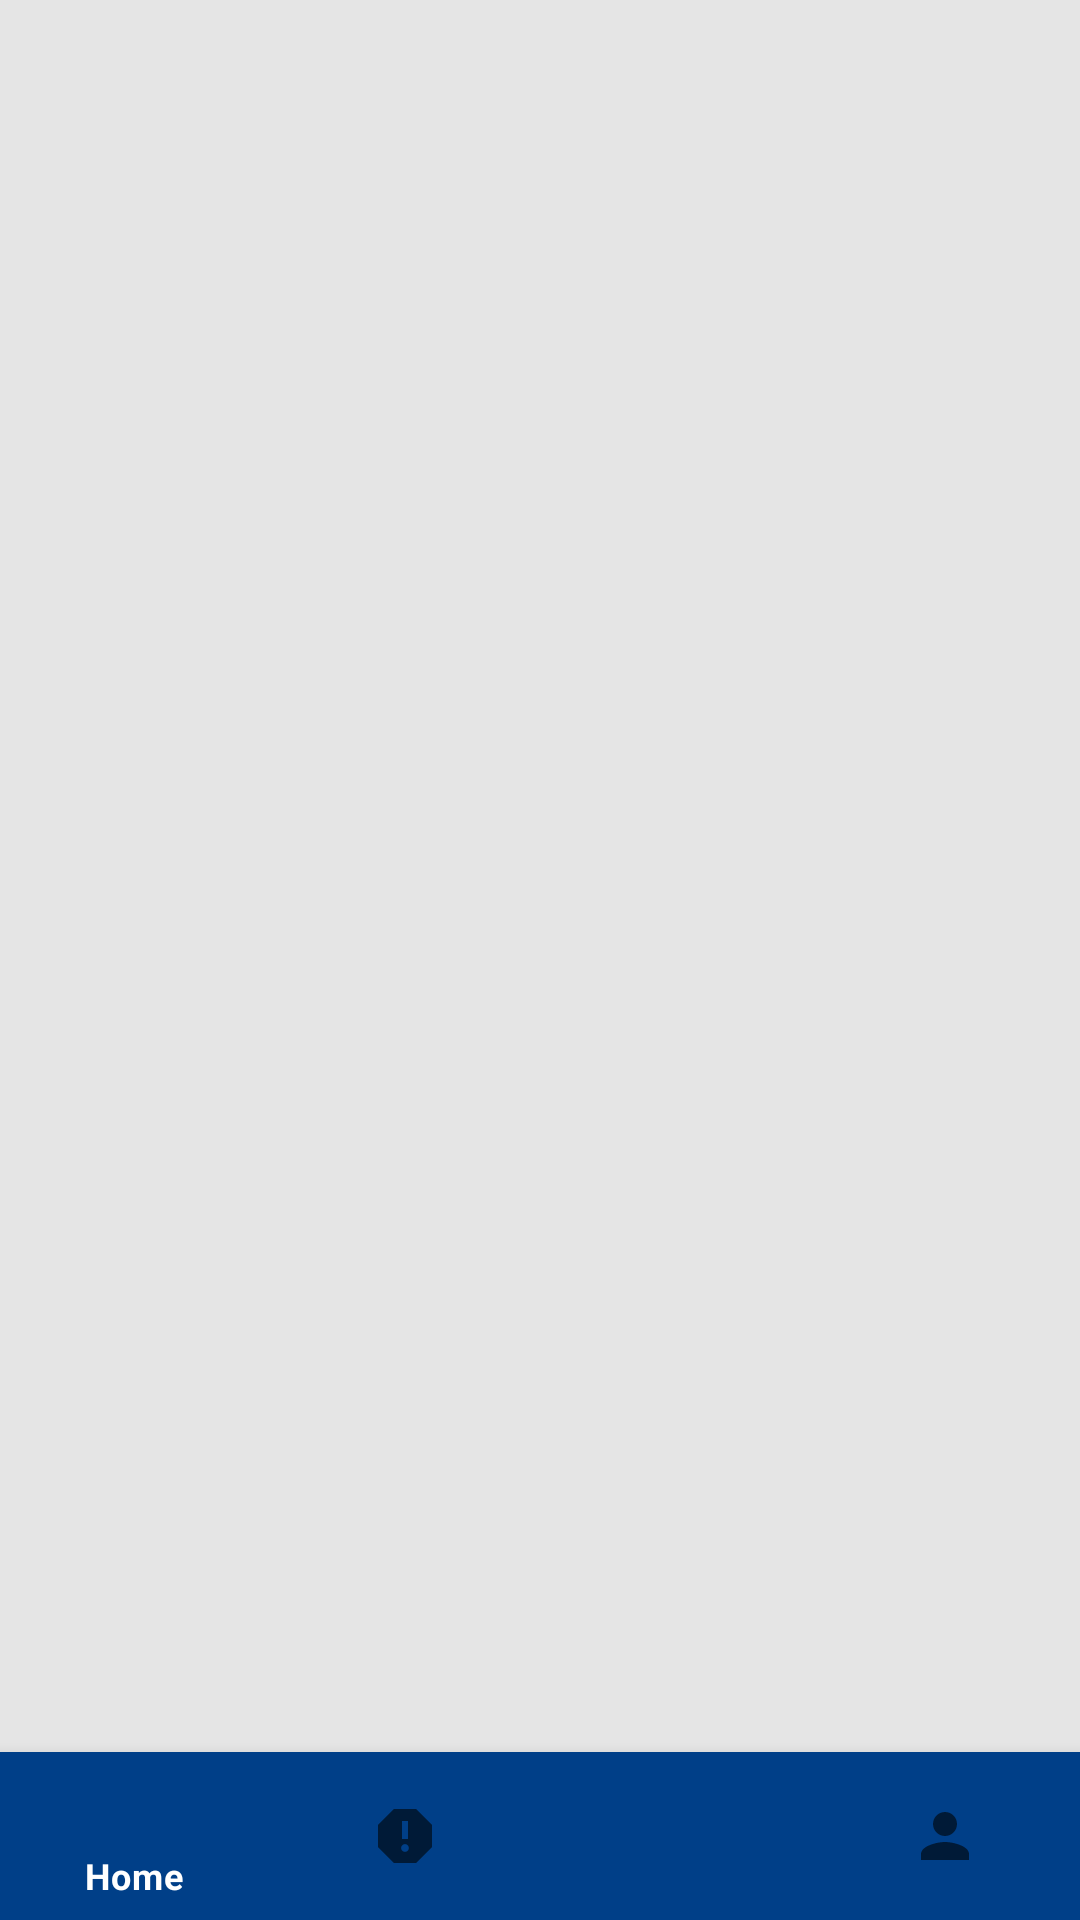

Write the Android layout XML for this screen, with the resource values it uses.
<!-- AndroidManifest.xml: application theme Theme.Lost_Found_APP -->
<!-- res/layout/activity_main.xml -->
<?xml version="1.0" encoding="utf-8"?>
<RelativeLayout xmlns:android="http://schemas.android.com/apk/res/android"
    xmlns:app="http://schemas.android.com/apk/res-auto"
    xmlns:tools="http://schemas.android.com/tools"
    android:layout_width="match_parent"
    android:layout_height="match_parent"
    tools:context=".MainActivity">

    <FrameLayout
        android:id="@+id/container"
        android:layout_width="match_parent"
        android:layout_height="match_parent"
        android:layout_marginBottom="?attr/actionBarSize"
        android:background="#e5e5e5" />

    <com.google.android.material.bottomnavigation.BottomNavigationView
        android:id="@+id/bnView"
        android:layout_width="match_parent"
        android:layout_height="wrap_content"
        android:layout_alignParentBottom="true"
        android:background="@color/signup"
        android:elevation="12dp"
        app:itemTextColor="#FFFFFF"
        app:menu="@menu/nav_items" />

</RelativeLayout>
<!-- resources referenced by this layout -->
<resources>
  <color name="signup">#003F88</color>
  <style name="Theme.Lost_Found_APP" parent="Theme.MaterialComponents.DayNight.NoActionBar">
          
          <item name="colorPrimary">#FFFFFF</item>
          <item name="colorPrimaryVariant">#A895DA</item>
          <item name="colorOnPrimary">#000000</item>
          
          <item name="colorSecondary">@color/teal_200</item>
          <item name="colorSecondaryVariant">@color/teal_700</item>
          <item name="colorOnSecondary">@color/black</item>
          
          <item name="android:statusBarColor" tools:targetApi="21">#000000</item>
          
      </style>
  <color name="teal_200">#FF03DAC5</color>
  <color name="teal_700">#FF018786</color>
  <color name="black">#FF000000</color>
</resources>
